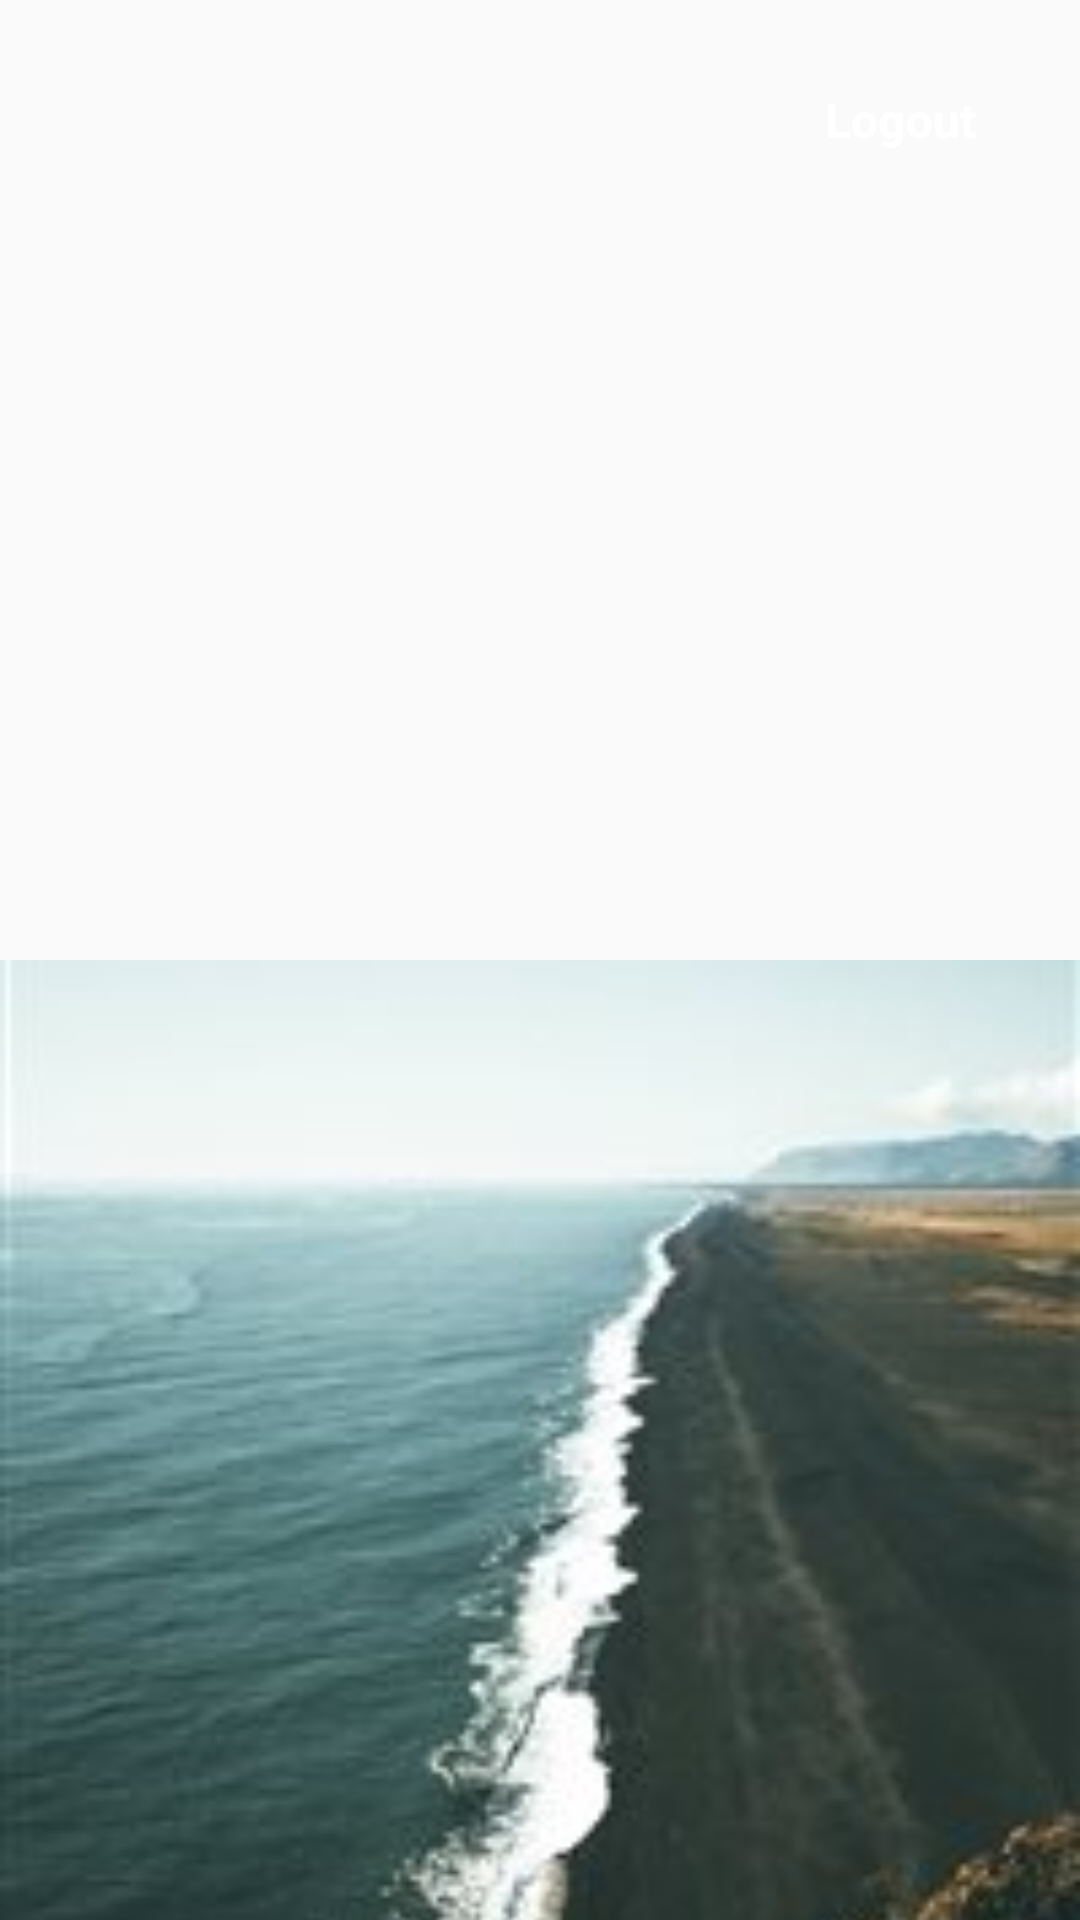

Here is an Android app screen rendered from its layout file. Give the layout XML and the strings, colors and styles it references.
<!-- AndroidManifest.xml: application theme AppTheme -->
<!-- res/layout/activity_vertical_image.xml -->
<?xml version="1.0" encoding="utf-8"?>
<RelativeLayout xmlns:android="http://schemas.android.com/apk/res/android"
    xmlns:tools="http://schemas.android.com/tools"
    android:layout_width="match_parent"
    android:layout_height="match_parent"
    tools:context=".VerticalImageActivity">

    <Button
        android:id="@+id/btn_logOut"
        android:layout_width="wrap_content"
        android:layout_height="wrap_content"
        android:text="@string/logout"
        android:textAllCaps="false"
        android:textSize="16sp"
        android:textStyle="bold"
        android:textColor="@android:color/white"
        android:layout_alignParentEnd="true"
        android:background="@android:color/transparent"
        android:layout_marginEnd="16dp"
        android:layout_marginTop="16dp"
        tools:ignore="RelativeOverlap" />

    <LinearLayout
        android:layout_width="match_parent"
        android:layout_height="match_parent"
        android:orientation="vertical">

        <ImageView
            android:layout_width="match_parent"
            android:layout_weight="1"
            android:layout_height="0dp"
            android:src="@drawable/image_one"
            android:scaleType="centerCrop"
            android:contentDescription="@string/app_name"/>

        <ImageView
            android:layout_width="match_parent"
            android:layout_weight="1"
            android:layout_height="0dp"
            android:src="@drawable/image_two"
            android:scaleType="centerCrop"
            android:contentDescription="@string/app_name"/>

    </LinearLayout>

</RelativeLayout>
<!-- resources referenced by this layout -->
<resources>
  <!-- drawable image_two: jpg bitmap (drawable, 11065 bytes) -->
  <string name="app_name">AndroidTask</string>
  <string name="logout">Logout</string>
  <style name="AppTheme" parent="Theme.AppCompat.Light.NoActionBar">
          
          <item name="colorPrimary">@android:color/background_dark</item>
          <item name="colorPrimaryDark">@android:color/background_dark</item>
          <item name="colorAccent">@color/colorAccent</item>
      </style>
  <!-- not gathered from this repository: default colours our renderer supplied (Android Studio template values) -->
  <color name="colorAccent">#FF03DAC5</color>
</resources>
